The GitHub repository OmarPelcastre/IA.FINAL contains a labelled image folder "data" with 6 categories: alfil, caballo, dama, peon, rey, torre. Examples follow, each with its label.

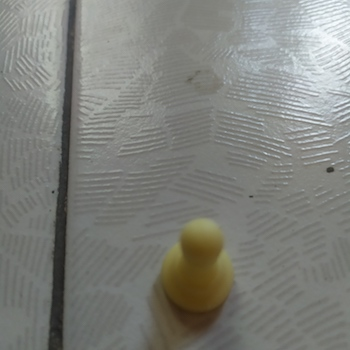
Label: peon

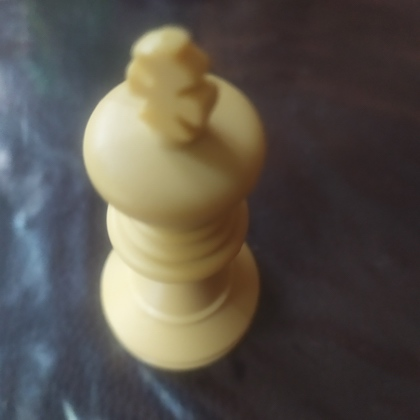
Label: rey

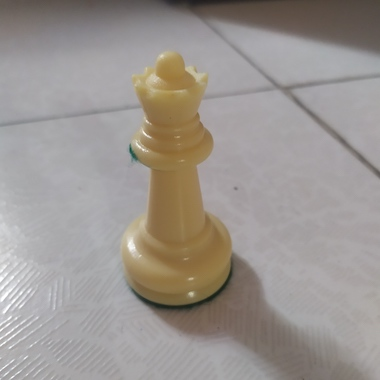
Label: dama

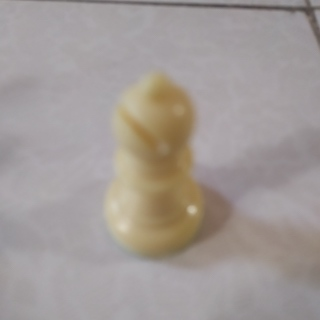
Label: alfil

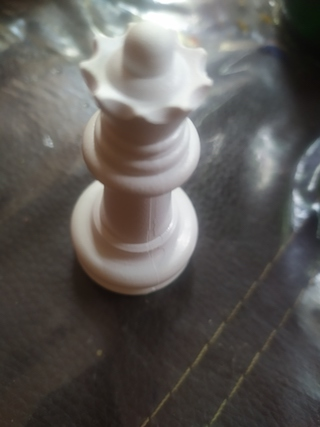
Label: dama

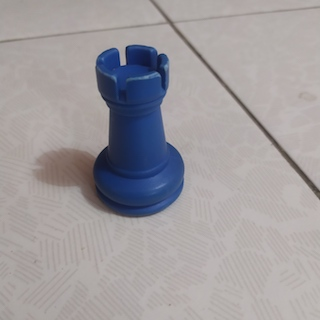
Label: torre
